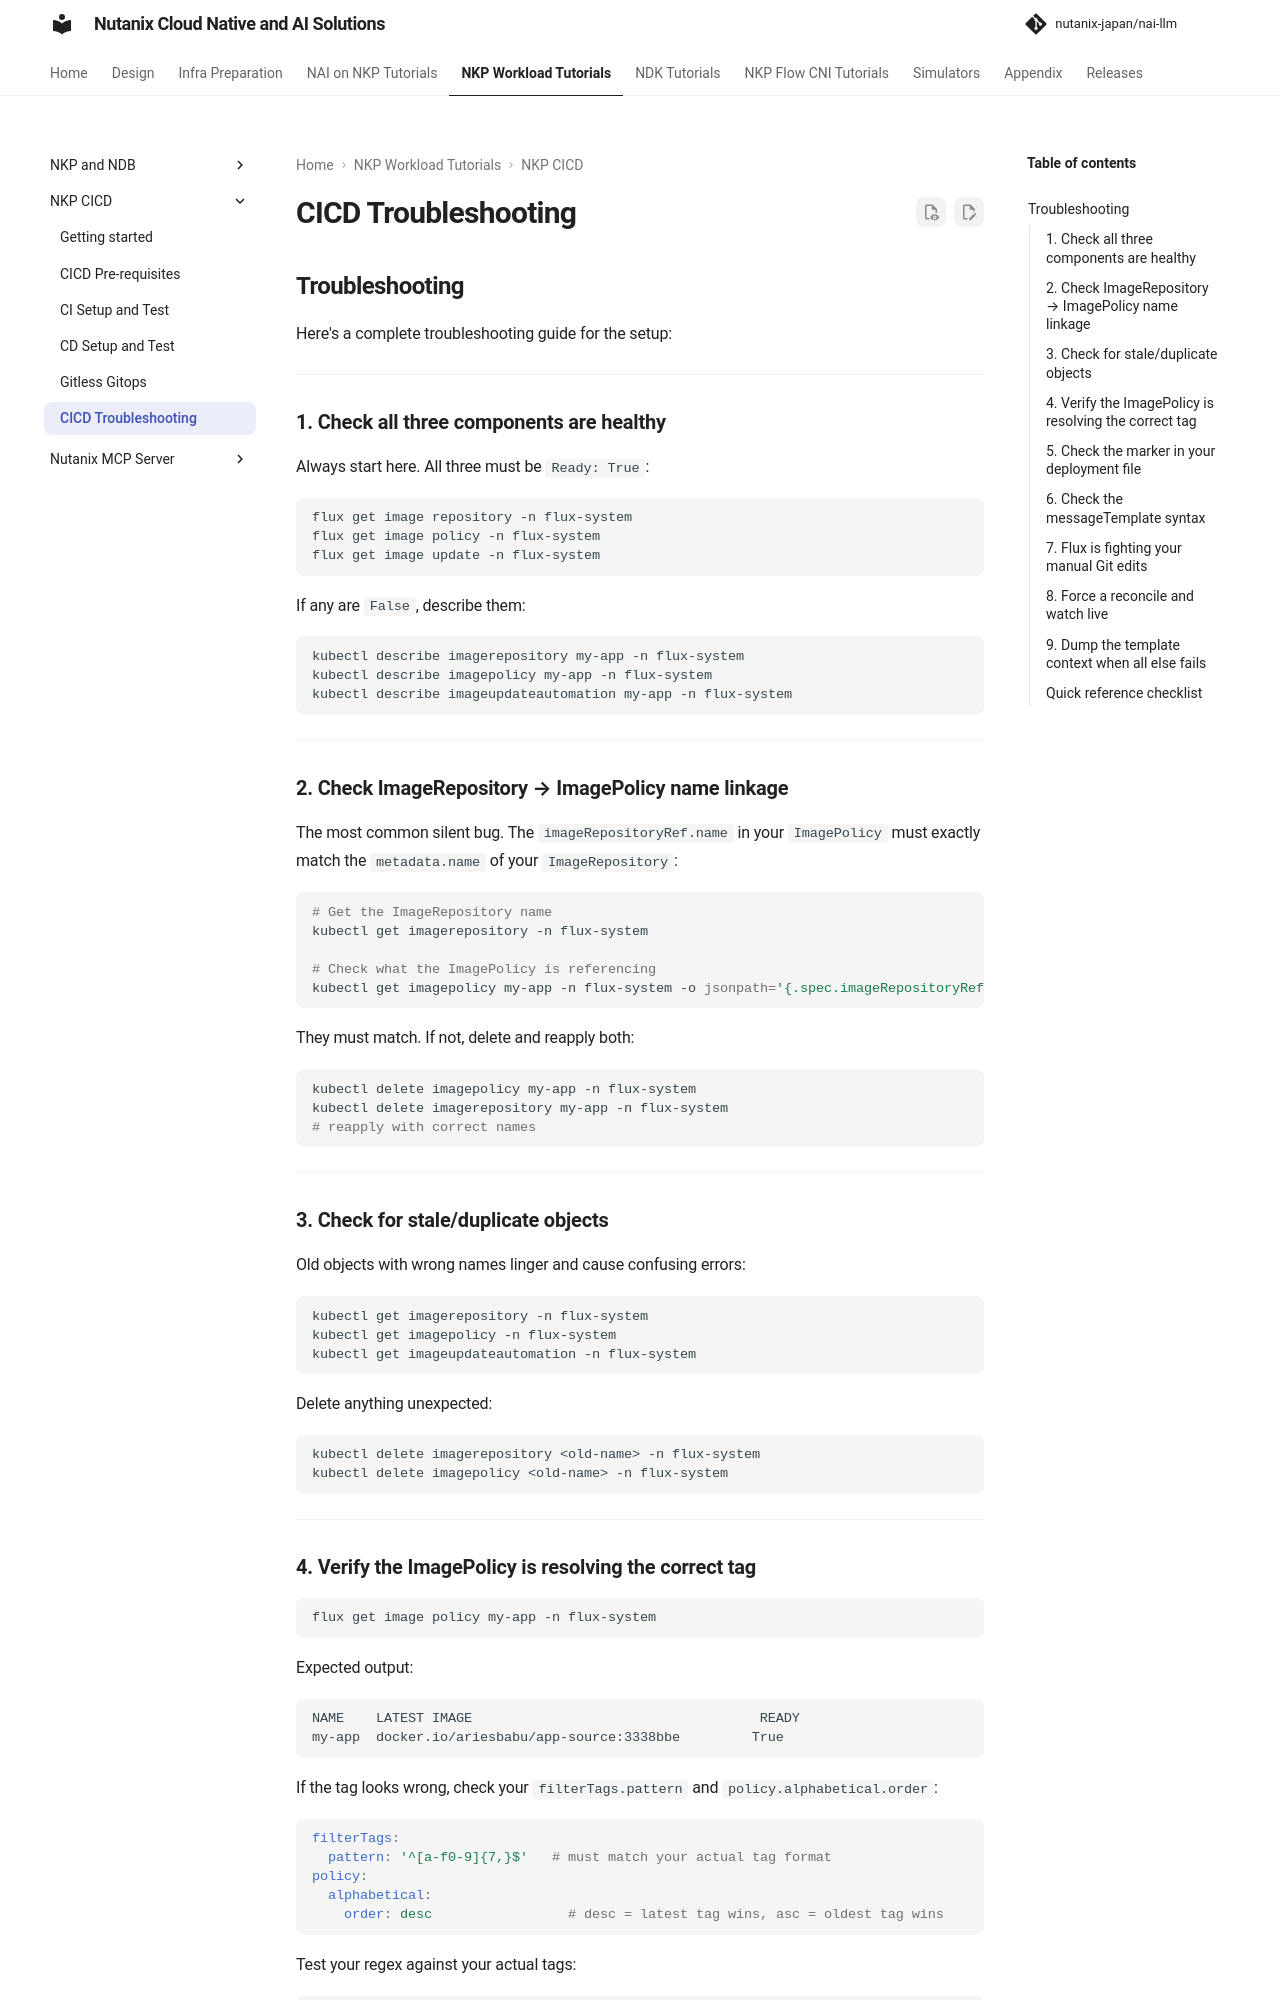

repository: nutanix-japan/nai-llm · page: 2.8.0/nkp_tutorials/nkp_cicd_lab/nkp_cicd_tshooting/index.html · generator: mkdocs

---
title: "Continuous Deployment Troubleshooting"
lastupdate: git
lastupdateauthor: "Lakshmi Balaramane"
---

## Troubleshooting

Here's a complete troubleshooting guide for the setup: 

---
### 1. Check all three components are healthy

Always start here. All three must be `Ready: True`:

```bash
flux get image repository -n flux-system
flux get image policy -n flux-system
flux get image update -n flux-system
```

If any are `False`, describe them:

```bash
kubectl describe imagerepository my-app -n flux-system
kubectl describe imagepolicy my-app -n flux-system
kubectl describe imageupdateautomation my-app -n flux-system
```

---

### 2. Check ImageRepository → ImagePolicy name linkage

The most common silent bug. The `imageRepositoryRef.name` in your `ImagePolicy` must exactly match the `metadata.name` of your `ImageRepository`:

```bash
# Get the ImageRepository name
kubectl get imagerepository -n flux-system

# Check what the ImagePolicy is referencing
kubectl get imagepolicy my-app -n flux-system -o jsonpath='{.spec.imageRepositoryRef.name}'
```

They must match. If not, delete and reapply both:

```bash
kubectl delete imagepolicy my-app -n flux-system
kubectl delete imagerepository my-app -n flux-system
# reapply with correct names
```

---

### 3. Check for stale/duplicate objects

Old objects with wrong names linger and cause confusing errors:

```bash
kubectl get imagerepository -n flux-system
kubectl get imagepolicy -n flux-system
kubectl get imageupdateautomation -n flux-system
```

Delete anything unexpected:

```bash
kubectl delete imagerepository <old-name> -n flux-system
kubectl delete imagepolicy <old-name> -n flux-system
```

---

### 4. Verify the ImagePolicy is resolving the correct tag

```bash
flux get image policy my-app -n flux-system
```

Expected output:
```
NAME    LATEST IMAGE                                    READY
my-app  docker.io/ariesbabu/app-source:3338bbe         True
```

If the tag looks wrong, check your `filterTags.pattern` and `policy.alphabetical.order`:

```yaml
filterTags:
  pattern: '^[a-f0-9]{7,}$'   # must match your actual tag format
policy:
  alphabetical:
    order: desc                 # desc = latest tag wins, asc = oldest tag wins
```

Test your regex against your actual tags:

```bash
# See what tags exist
kubectl get imagerepository my-app -n flux-system -o jsonpath='{.status.lastScanResult}'

# Test your pattern manually
echo "3338bbe" | grep -P '^[a-f0-9]{7,}$'
```

---
